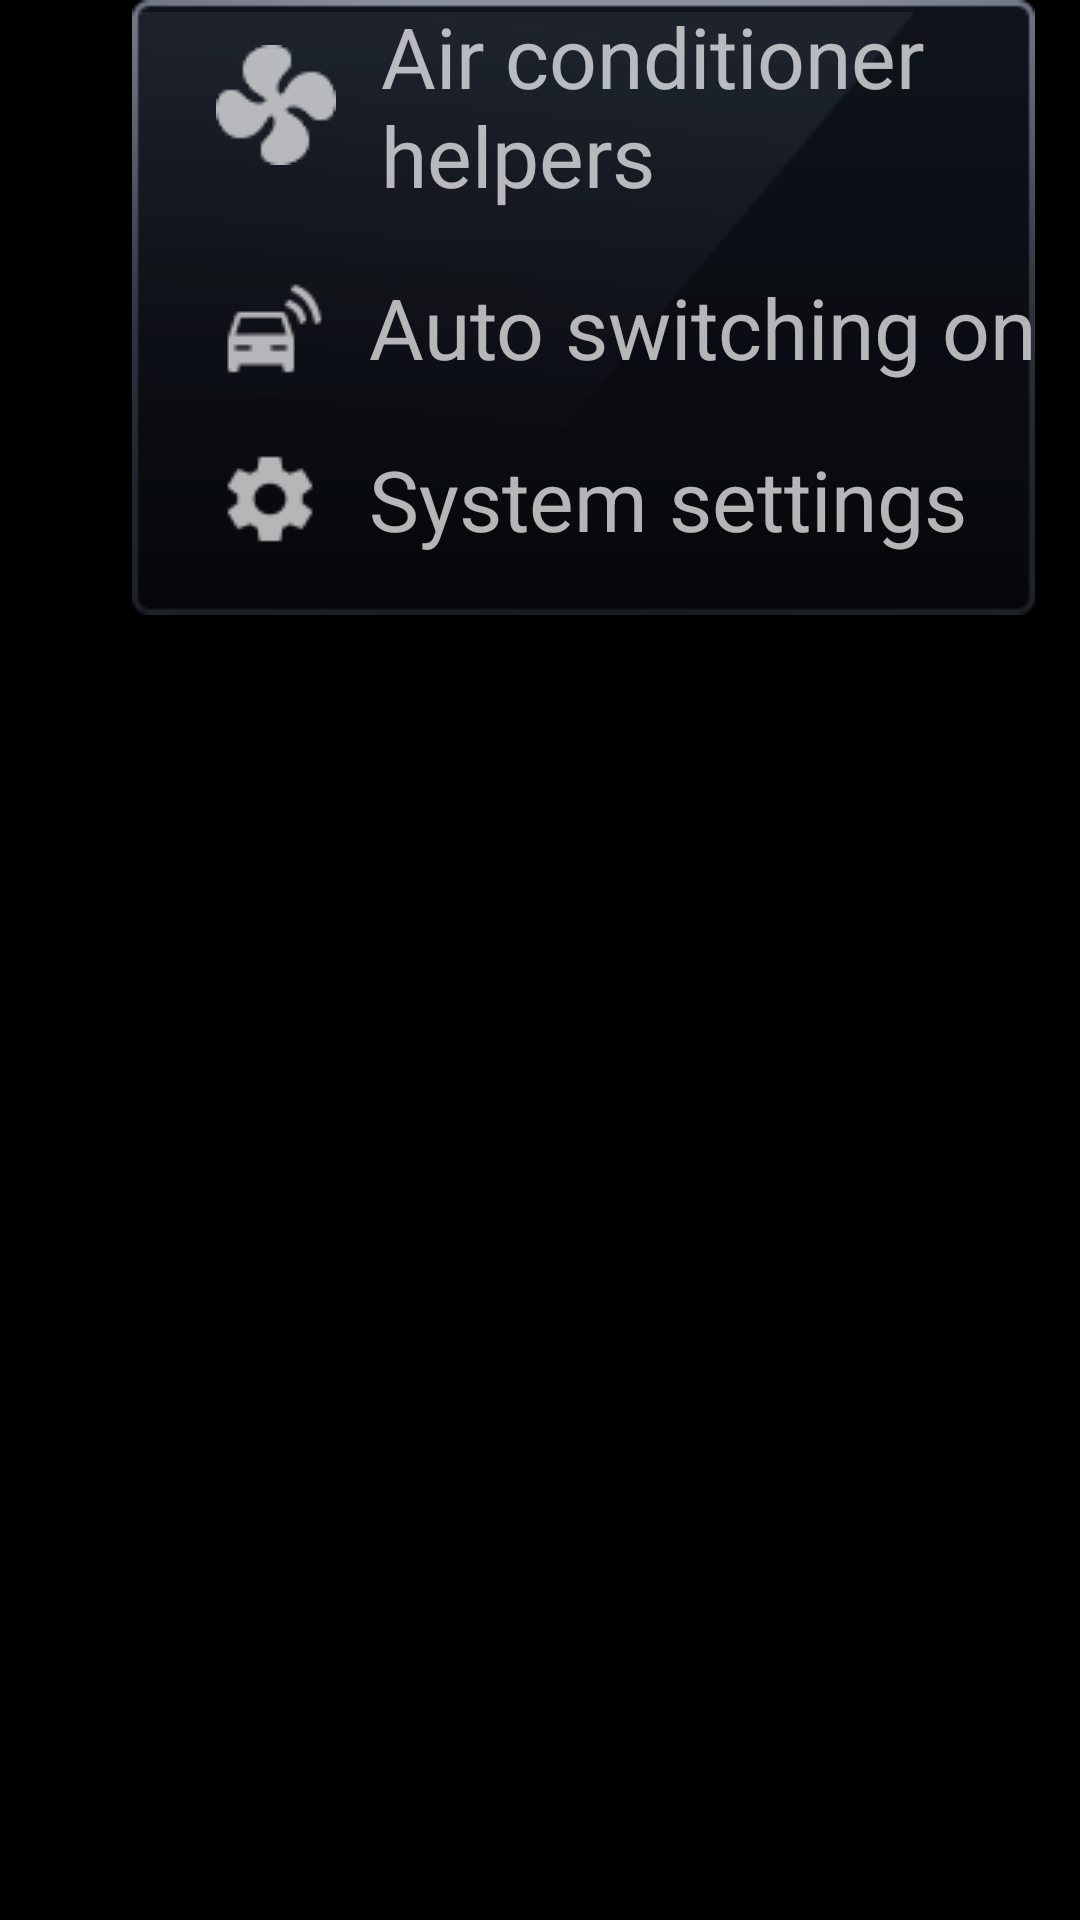

Here is an Android app screen rendered from its layout file. Give the layout XML and the strings, colors and styles it references.
<!-- AndroidManifest.xml: activity theme Settings -->
<!-- res/layout/activity_settings.xml -->
<?xml version="1.0" encoding="UTF-8" ?>
<LinearLayout xmlns:android="http://schemas.android.com/apk/res/android" android:orientation="horizontal" android:background="@color/bg_color" android:layout_width="match_parent" android:layout_height="match_parent" android:layout_marginTop="@dimen/statusBarHeight" android:layout_marginBottom="@dimen/bottomBarHeight" android:layout_marginStart="@dimen/leftBarWidth">
    <ScrollView android:layout_width="wrap_content" android:layout_height="wrap_content" style="@style/ScrollStyle">
        <RelativeLayout android:layout_width="wrap_content" android:layout_height="wrap_content" android:layout_marginStart="40.0dp">
            <LinearLayout android:layout_gravity="start" android:orientation="vertical" android:id="@+id/tab_bar" android:background="@mipmap/tab_bg" android:layout_width="wrap_content" android:layout_height="wrap_content">

                <RelativeLayout
                    android:id="@+id/tabACHelpers"
                    style="@style/TabLayoutTopStyle"
                    android:layout_marginBottom="20dp"
                    android:layout_width="match_parent"
                    android:layout_height="wrap_content">

                    <ImageView
                        android:id="@+id/ivACHelpers"
                        style="@style/TabIconStyle"
                        android:src="@drawable/ic_air_up_nor" />

                    <TextView
                        style="@style/TabTextStyle"
                        android:layout_width="wrap_content"
                        android:layout_toEndOf="@+id/ivACHelpers"
                        android:text="@string/tab_ac_helpers" />
                    <View style="@style/TabLineStyle"  android:layout_width="10dp"  android:layout_height="match_parent"/>
                </RelativeLayout>

                <RelativeLayout
                    android:id="@+id/tabAutomation"
                    style="@style/TabLayoutStyle"
                    android:layout_marginBottom="20dp"
                    android:layout_width="match_parent"
                    android:layout_height="wrap_content">

                    <ImageView
                        android:id="@+id/ivAid"
                        style="@style/TabIconStyle"
                        android:src="@drawable/selector_tab_icon_aid" />

                    <TextView
                        style="@style/TabTextStyle"
                        android:layout_width="wrap_content"
                        android:layout_toEndOf="@+id/ivAid"
                        android:text="@string/tab_automation" />
                    <View style="@style/TabLineStyle" android:layout_width="10dp"  android:layout_height="match_parent"/>
                </RelativeLayout>

                <RelativeLayout
                    android:id="@+id/tabSystem"
                    style="@style/TabLayoutBottomStyle"
                    android:layout_marginBottom="20dp"
                    android:layout_width="match_parent"
                    android:layout_height="wrap_content">

                    <ImageView
                        android:id="@+id/ivSystem"
                        style="@style/TabIconStyle"
                        android:src="@drawable/selector_tab_icon_system" />

                    <TextView
                        style="@style/TabTextStyle"
                        android:layout_width="wrap_content"
                        android:layout_toEndOf="@+id/ivSystem"
                        android:text="@string/tab_title_system" />
                    <View style="@style/TabLineStyle" android:layout_width="10dp"  android:layout_height="match_parent"/>
                </RelativeLayout>
            </LinearLayout>
            <ImageView android:layout_width="wrap_content" android:layout_height="wrap_content" android:src="@mipmap/tab_light" android:layout_alignTop="@+id/tab_bar" android:layout_alignStart="@+id/tab_bar"/>
        </RelativeLayout>
    </ScrollView>
    <RelativeLayout android:layout_width="match_parent" android:layout_height="match_parent" android:layout_marginStart="56.0dp" android:layout_marginEnd="40.0dp">
        <FrameLayout android:id="@+id/container" android:layout_width="match_parent" android:layout_height="match_parent"/>
    </RelativeLayout>
</LinearLayout>
<!-- resources referenced by this layout -->
<resources>
  <color name="bg_color">#000000</color>
  <dimen name="bottomBarHeight">78.0dp</dimen>
  <dimen name="leftBarWidth">0.0dp</dimen>
  <dimen name="statusBarHeight">78.0dp</dimen>
  <!-- drawable selector_tab_icon_aid (drawable) -->
  <?xml version="1.0" encoding="UTF-8" ?>
  <selector xmlns:android="http://schemas.android.com/apk/res/android">
      <item android:state_selected="true" android:drawable="@mipmap/tab_icon_aid_s"/>
      <item android:drawable="@mipmap/tab_icon_aid"/>
  </selector>
  <!-- drawable selector_tab_icon_system (drawable) -->
  <?xml version="1.0" encoding="UTF-8" ?>
  <selector xmlns:android="http://schemas.android.com/apk/res/android">
      <item android:state_selected="true" android:drawable="@mipmap/tab_icon_system_s"/>
      <item android:drawable="@mipmap/tab_icon_system"/>
  </selector>
  <string name="tab_ac_helpers">Air conditioner\nhelpers</string>
  <string name="tab_automation">Auto switching on</string>
  <string name="tab_title_system">System settings</string>
  <style name="TabIconStyle">
          <item name="android:layout_width">wrap_content</item>
          <item name="android:layout_height">wrap_content</item>
          <item name="android:layout_centerVertical">true</item>
          <item name="android:layout_marginStart">@dimen/tab_icon_layout_margin_start</item>
      </style>
  <style name="TabLayoutBottomStyle">
          <item name="android:background">@drawable/selector_tab_bar_bottom_btn_bg</item>
      </style>
  <style name="TabLayoutStyle">
          <item name="android:background">@drawable/selector_tab_bar_btn_bg</item>
      </style>
  <style name="TabLayoutTopStyle">
          <item name="android:background">@drawable/selector_tab_bar_top_btn_bg</item>
      </style>
  <style name="TabLineStyle">
          <item name="android:layout_alignParentBottom">true</item>
          <item name="android:layout_marginStart">2.0dp</item>
          <item name="android:layout_marginEnd">2.0dp</item>
      </style>
  <!-- drawable shape_scrollbar_thumb (drawable) -->
  <?xml version="1.0" encoding="UTF-8" ?>
  <layer-list xmlns:android="http://schemas.android.com/apk/res/android">
      <item>
          <shape android:shape="rectangle">
              <solid android:color="#33ccddff"/>
              <corners android:radius="6.0dp"/>
          </shape>
      </item>
  </layer-list>
  <dimen name="tab_icon_layout_margin_start">28.0dp</dimen>
  <!-- drawable selector_tab_bar_bottom_btn_bg (drawable) -->
  <?xml version="1.0" encoding="UTF-8" ?>
  <selector xmlns:android="http://schemas.android.com/apk/res/android">
      <item android:state_selected="true" android:drawable="@mipmap/tab_btn_bottom_s"/>
      <item android:drawable="@android:color/transparent"/>
  </selector>
  <!-- drawable selector_tab_bar_btn_bg (drawable) -->
  <?xml version="1.0" encoding="UTF-8" ?>
  <selector xmlns:android="http://schemas.android.com/apk/res/android">
      <item android:state_selected="true" android:drawable="@mipmap/tab_btn_s"/>
      <item android:drawable="@android:color/transparent"/>
  </selector>
  <!-- drawable selector_tab_bar_top_btn_bg (drawable) -->
  <?xml version="1.0" encoding="UTF-8" ?>
  <selector xmlns:android="http://schemas.android.com/apk/res/android">
      <item android:state_selected="true" android:drawable="@mipmap/tab_btn_top_s"/>
      <item android:drawable="@android:color/transparent"/>
  </selector>
  <dimen name="tab_text_size">28.0sp</dimen>
  <dimen name="tab_text_layout_margin_start">15.0dp</dimen>
  <color name="tab_text_p_color">#b3ffffff</color>
  <color name="tab_text_d_color">#b3ffffff</color>
  <color name="tab_text_s_color">#ffffffff</color>
  <color name="tab_text_n_color">#b3ffffff</color>
</resources>
